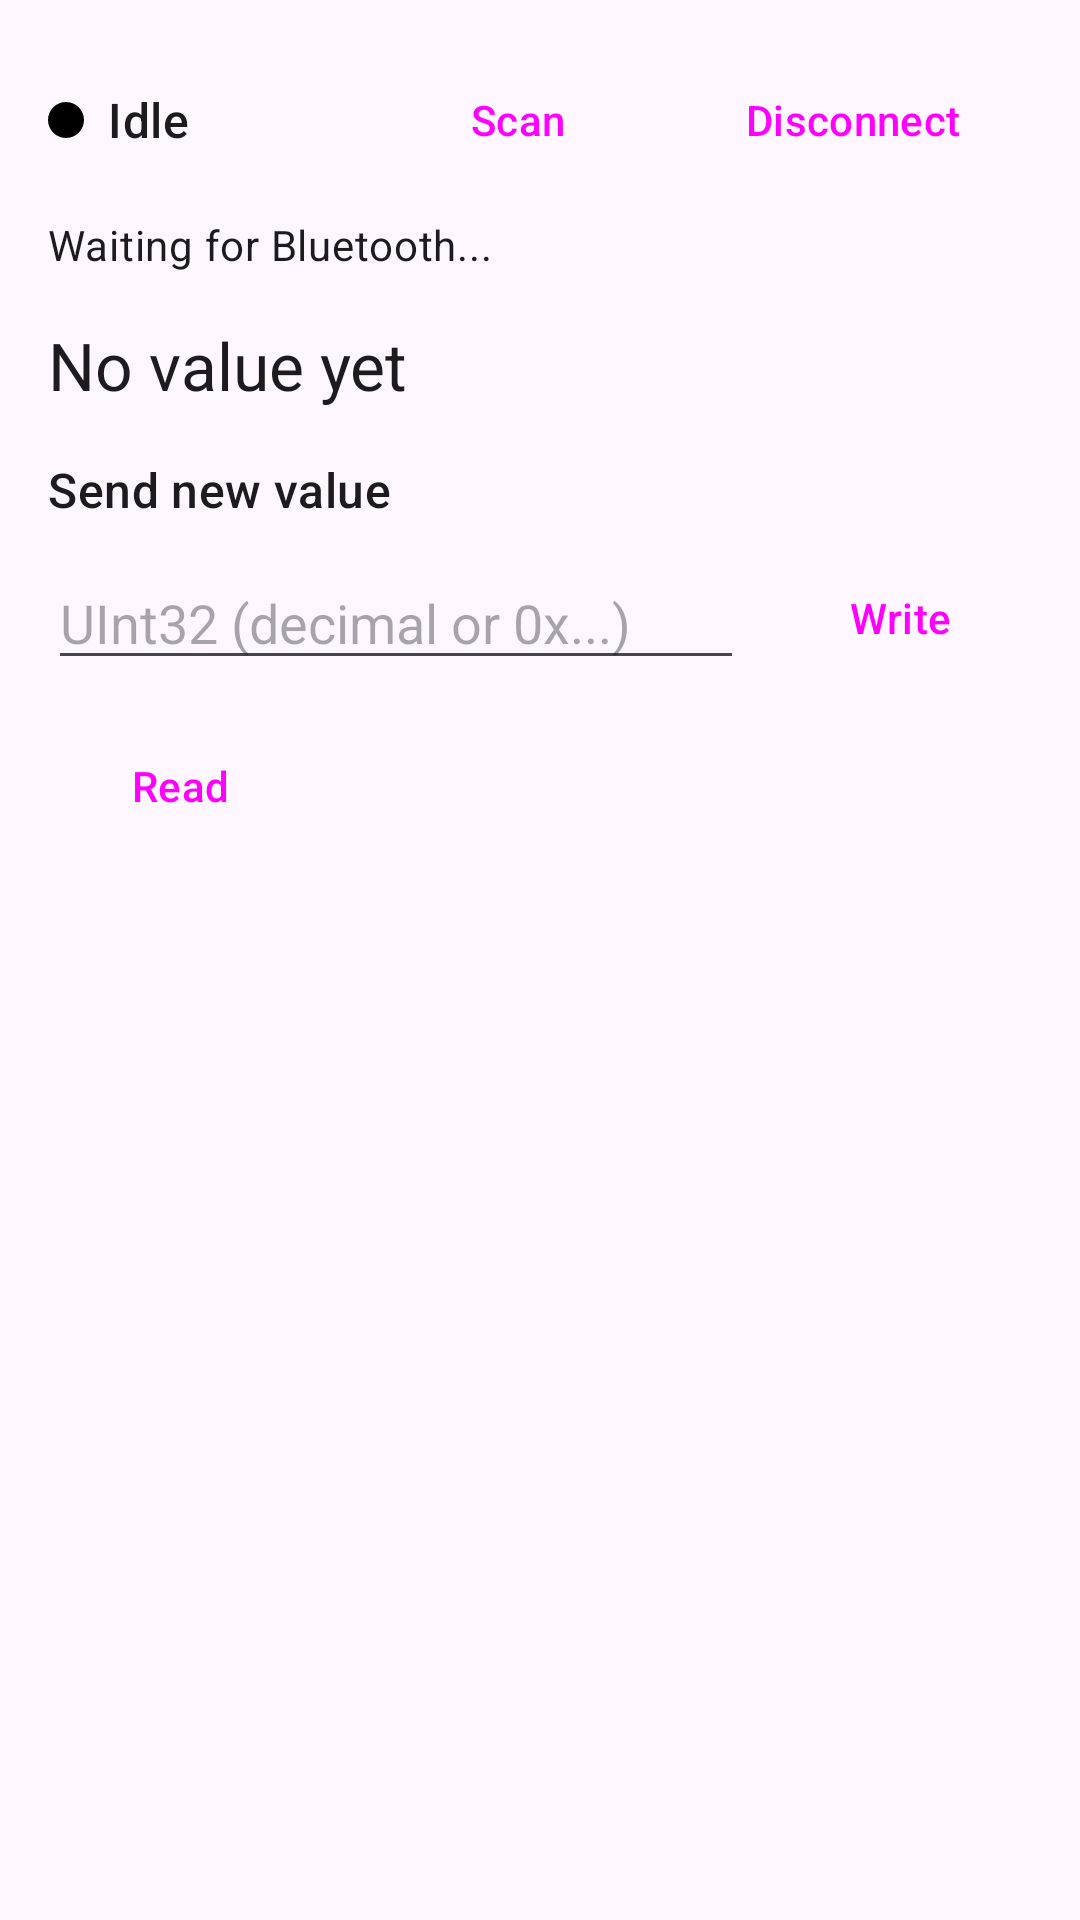

Here is an Android app screen rendered from its layout file. Give the layout XML and the strings, colors and styles it references.
<!-- AndroidManifest.xml: application theme Theme.BLEESP32Com -->
<!-- res/layout/content_main.xml -->
<?xml version="1.0" encoding="utf-8"?>
<ScrollView xmlns:android="http://schemas.android.com/apk/res/android"
    xmlns:app="http://schemas.android.com/apk/res-auto"
    android:layout_width="match_parent"
    android:layout_height="match_parent"
    android:padding="16dp">

    <LinearLayout
        android:layout_width="match_parent"
        android:layout_height="wrap_content"
        android:orientation="vertical"
        android:divider="@android:color/transparent">

        <LinearLayout
            android:layout_width="match_parent"
            android:layout_height="wrap_content"
            android:gravity="center_vertical"
            android:orientation="horizontal">

            <View
                android:id="@+id/statusDot"
                android:layout_width="12dp"
                android:layout_height="12dp"
                android:layout_marginEnd="8dp"
                android:background="@drawable/status_dot" />

            <TextView
                android:id="@+id/connectionState"
                android:layout_width="0dp"
                android:layout_height="wrap_content"
                android:layout_weight="1"
                android:text="Idle"
                android:textAppearance="@style/TextAppearance.Material3.TitleMedium" />

            <Button
                android:id="@+id/scanButton"
                style="@style/Widget.Material3.Button"
                android:layout_width="wrap_content"
                android:layout_height="wrap_content"
                android:text="Scan" />

            <Button
                android:id="@+id/disconnectButton"
                style="@style/Widget.Material3.Button"
                android:layout_width="wrap_content"
                android:layout_height="wrap_content"
                android:layout_marginStart="8dp"
                android:text="Disconnect" />
        </LinearLayout>

        <TextView
            android:id="@+id/statusText"
            android:layout_width="match_parent"
            android:layout_height="wrap_content"
            android:layout_marginTop="8dp"
            android:text="Waiting for Bluetooth..."
            android:textAppearance="@style/TextAppearance.Material3.BodyMedium" />

        <TextView
            android:id="@+id/lastValue"
            android:layout_width="match_parent"
            android:layout_height="wrap_content"
            android:layout_marginTop="16dp"
            android:text="No value yet"
            android:textAppearance="@style/TextAppearance.Material3.TitleLarge" />

        <TextView
            android:layout_width="match_parent"
            android:layout_height="wrap_content"
            android:layout_marginTop="16dp"
            android:text="Send new value"
            android:textAppearance="@style/TextAppearance.Material3.TitleMedium" />

        <LinearLayout
            android:layout_width="match_parent"
            android:layout_height="wrap_content"
            android:gravity="center_vertical"
            android:orientation="horizontal"
            android:layout_marginTop="8dp">

            <EditText
                android:id="@+id/inputValue"
                android:layout_width="0dp"
                android:layout_height="wrap_content"
                android:layout_weight="1"
                android:ems="8"
                android:hint="UInt32 (decimal or 0x...)"
                android:inputType="number"
                android:maxLines="1" />

            <Button
                android:id="@+id/writeButton"
                style="@style/Widget.Material3.Button"
                android:layout_width="wrap_content"
                android:layout_height="wrap_content"
                android:layout_marginStart="8dp"
                android:text="Write" />
        </LinearLayout>

        <Button
            android:id="@+id/readButton"
            style="@style/Widget.Material3.Button"
            android:layout_width="wrap_content"
            android:layout_height="wrap_content"
            android:layout_marginTop="8dp"
            android:text="Read" />

    </LinearLayout>
</ScrollView>
<!-- resources referenced by this layout -->
<resources>
  <!-- drawable status_dot (drawable) -->
  <?xml version="1.0" encoding="utf-8"?>
  <shape xmlns:android="http://schemas.android.com/apk/res/android"
      android:shape="oval">
      <size android:width="12dp" android:height="12dp" />
      <solid android:color="@color/black" />
  </shape>
  <style name="Theme.BLEESP32Com" parent="Base.Theme.BLEESP32Com" />
  <style name="Base.Theme.BLEESP32Com" parent="Theme.Material3.DayNight.NoActionBar">
          
          
      </style>
  <!-- not gathered from this repository: default colours our renderer supplied (Android Studio template values) -->
  <color name="black">#FF000000</color>
</resources>
